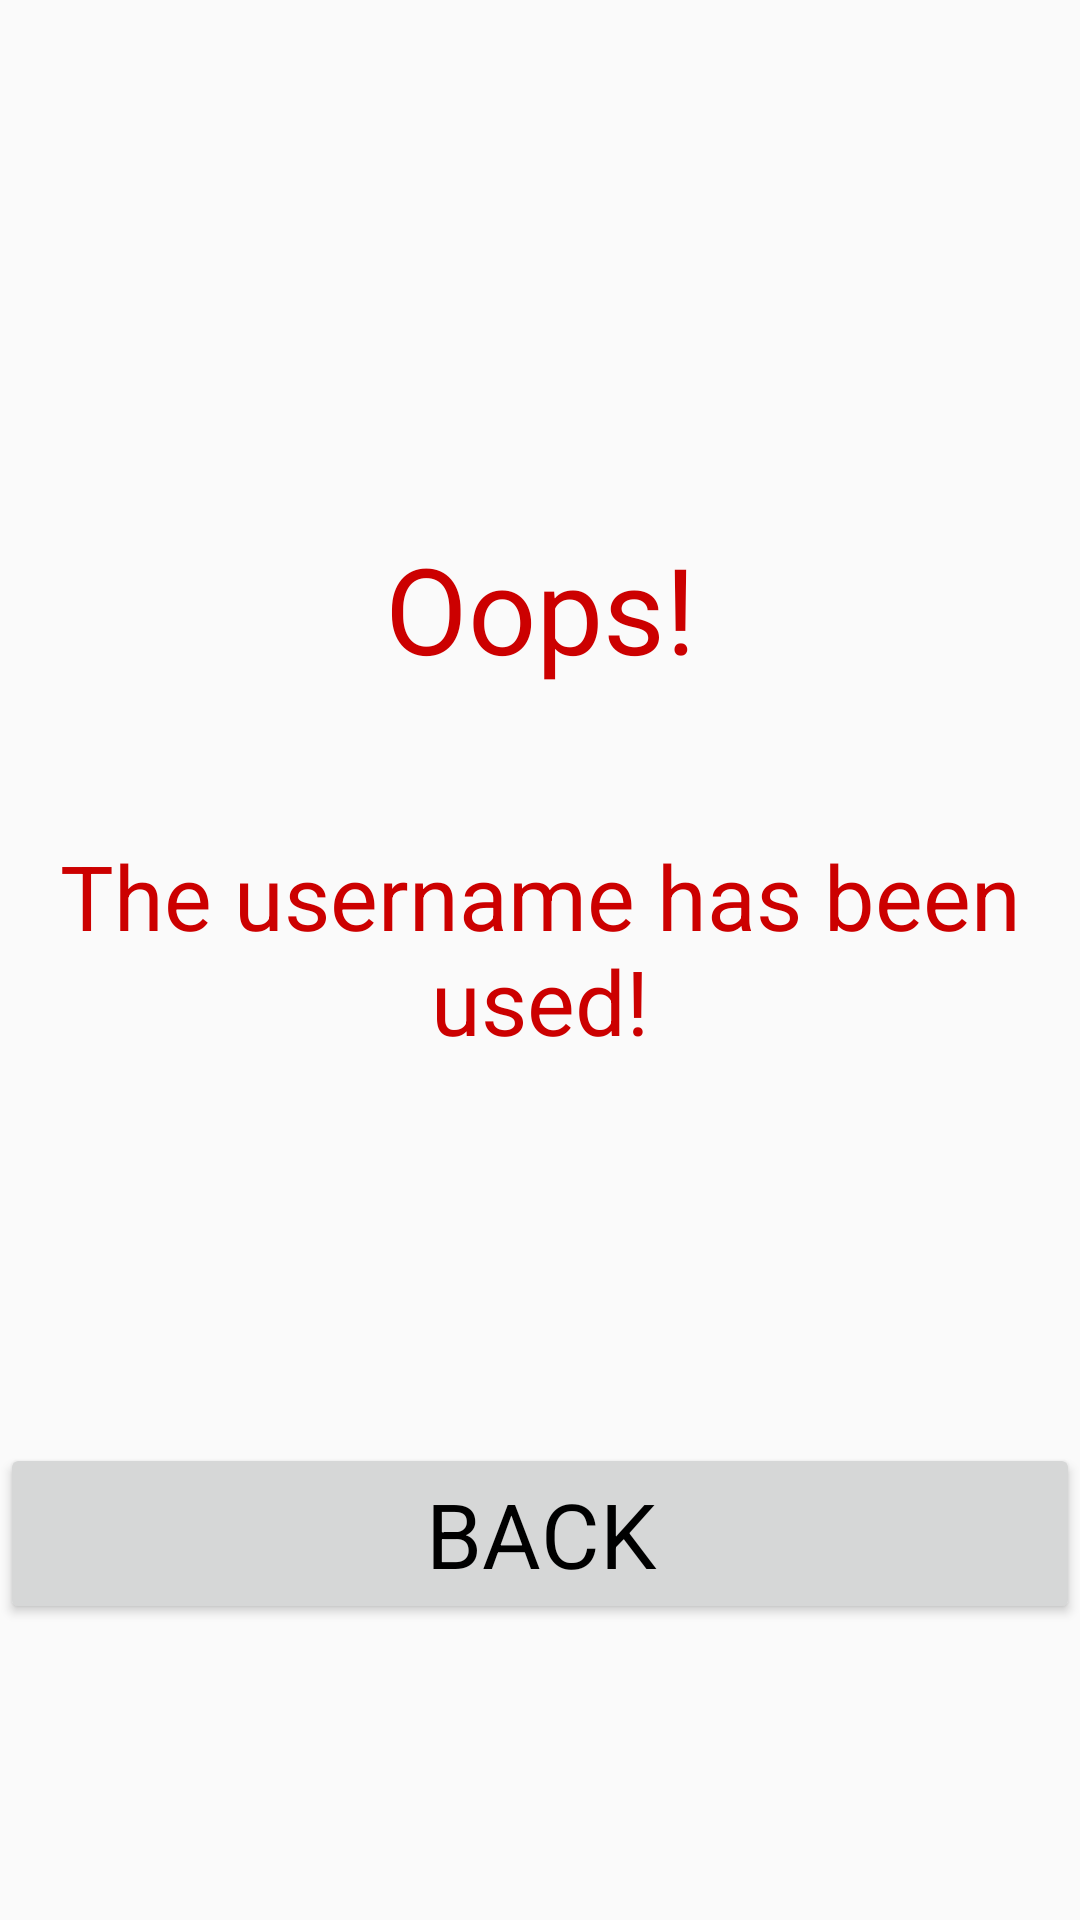

This screen was rendered from an Android layout file. Write that file and the resources it references.
<!-- AndroidManifest.xml: application theme AppTheme -->
<!-- res/layout/signup_failure.xml -->
<?xml version="1.0" encoding="utf-8"?>
<RelativeLayout xmlns:android="http://schemas.android.com/apk/res/android"
    xmlns:app="http://schemas.android.com/apk/res-auto"
    xmlns:tools="http://schemas.android.com/tools"
    android:layout_width="match_parent"
    android:layout_height="match_parent">

    <LinearLayout
        android:layout_width="match_parent"
        android:layout_height="match_parent"
        android:orientation="vertical"
        android:weightSum="1">

        <Space
            android:layout_width="match_parent"
            android:layout_height="10dp"
            android:layout_weight="0.3"/>

        <ImageView
            android:id="@+id/imageView1"
            android:layout_width="match_parent"
            android:layout_height="wrap_content"
            android:src="@drawable/oops" />

        <Space
            android:layout_width="match_parent"
            android:layout_height="10dp"
            android:layout_weight="0.1"/>

        <TextView
            android:id="@+id/textView"
            android:layout_width="match_parent"
            android:layout_height="wrap_content"
            android:text="Oops!"
            android:textAlignment="center"
            android:textAppearance="@style/TextAppearance.AppCompat.Large"
            android:textColor="@android:color/holo_red_dark"
            android:textSize="40sp" />

        <Space
            android:layout_width="match_parent"
            android:layout_height="10dp"
            android:layout_weight="0.1"/>

        <TextView
            android:id="@+id/textView2"
            android:layout_width="match_parent"
            android:layout_height="wrap_content"
            android:text="The username has been used!"
            android:textAlignment="center"
            android:textAppearance="@style/TextAppearance.AppCompat.Large"
            android:textColor="@android:color/holo_red_dark"
            android:textSize="30sp" />

        <Space
            android:layout_width="match_parent"
            android:layout_height="10dp"
            android:layout_weight="0.3" />

        <Button
            android:id="@+id/back_button"
            android:layout_width="match_parent"
            android:layout_height="wrap_content"
            android:text="BACK"
            android:textAppearance="@style/TextAppearance.AppCompat.Large"
            android:textColor="@android:color/black"
            android:textSize="30sp" />

        <Space
            android:layout_width="match_parent"
            android:layout_height="20dp"
            android:layout_weight="0.06" />
    </LinearLayout>
</RelativeLayout>
<!-- resources referenced by this layout -->
<resources>
  <style name="AppTheme" parent="Theme.AppCompat.Light.DarkActionBar">
          
          <item name="colorPrimary">@color/colorPrimary</item>
          <item name="colorPrimaryDark">@color/colorPrimaryDark</item>
          <item name="colorAccent">@color/colorAccent</item>
      </style>
  <!-- not gathered from this repository: default colours our renderer supplied (Android Studio template values) -->
  <color name="colorPrimary">#FF6200EE</color>
  <color name="colorPrimaryDark">#FF3700B3</color>
  <color name="colorAccent">#FF03DAC5</color>
</resources>
